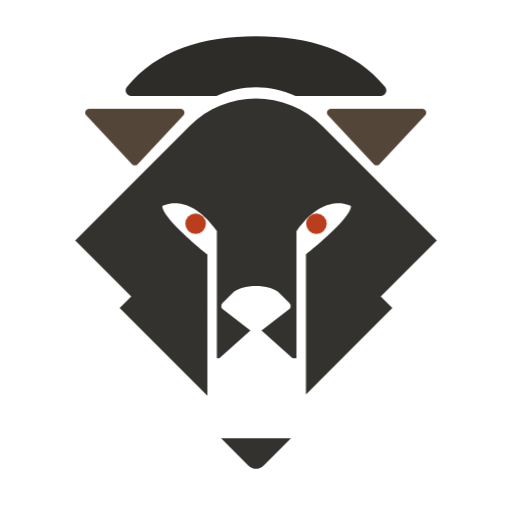
t = 0.00 s
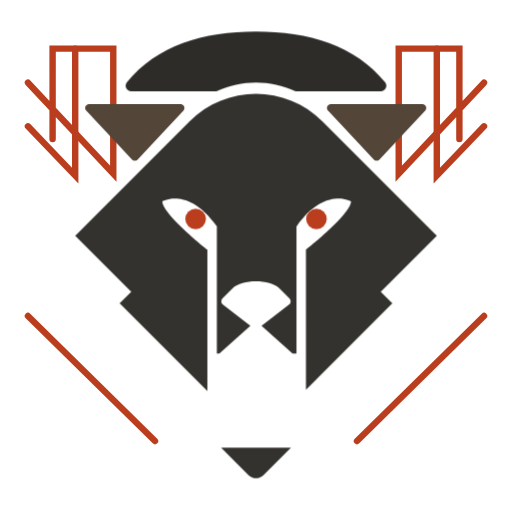
t = 1.25 s
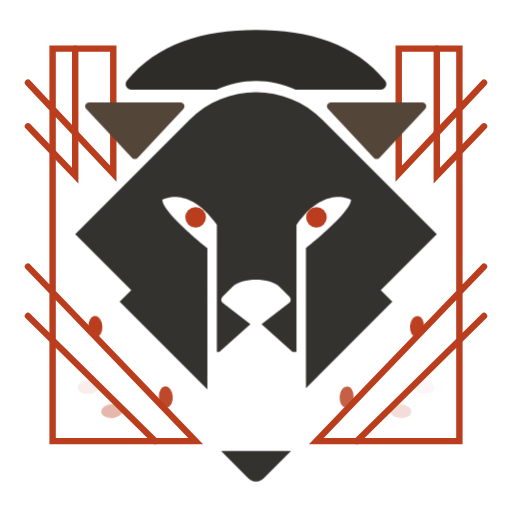
t = 2.50 s
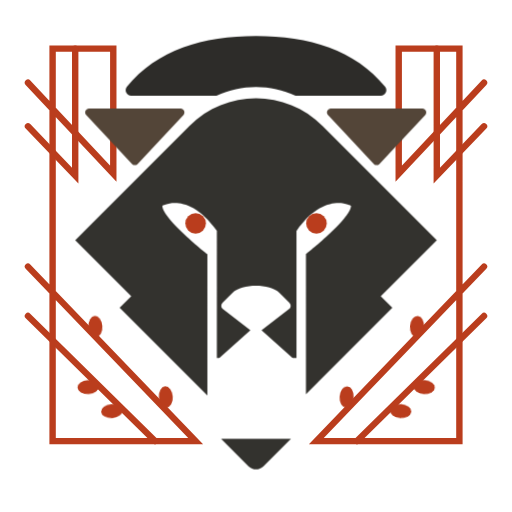
t = 3.75 s

The animated SVG that drew these frames (rendered in a browser with its animation timeline set to each time). Animation: 4 CSS @keyframes rules; one cycle of 5.00 s, repeats indefinitely.

<svg version='1.1' id='Layer_1' 
  xmlns='http://www.w3.org/2000/svg' x='0px' y='0px' viewBox='4 6 80 80'>
  <defs>
    <style>.logoLinesLeft line,.logoLinesLeft polyline,.logoLinesRight line,.logoLinesRight polyline{fill:none;stroke:#ba3d1d;stroke-linecap:round;stroke-miterlimit:10}.logoLinesLeft ellipse,.logoLinesRight ellipse{fill:#ba3d1d}.eyes ellipse{fill:#ba3d1d}.bottomJaw{animation:roarbot 2s ease-in alternate infinite}.ears,.eyes.wolf,.face.top,.wolfBack{animation:roartop 2s ease-in alternate infinite}@keyframes roartop{to{transform:translate(0,-2%)}}@keyframes roarbot{to{transform:translate(0,4%)}}.logoLinesLeft line,.logoLinesLeft polyline,.logoLinesRight line,.logoLinesRight polyline{stroke-dasharray:2000;stroke-dashoffset:2000;animation:in 5s cubic-bezier(1,.020,.34,.975) forwards}.logoLinesLeft .one{opacity:0;animation:fadeIn 1s cubic-bezier(1,.020,.34,.975) 1.5s forwards}.logoLinesLeft .two{opacity:0;animation:fadeIn 1s cubic-bezier(1,.020,.34,.975) 1.7s forwards}.logoLinesLeft .three{opacity:0;animation:fadeIn 1s cubic-bezier(1,.020,.34,.975) 1.9s forwards}.logoLinesLeft .four{opacity:0;animation:fadeIn 1s cubic-bezier(1,.020,.34,.975) 2.1s forwards}.logoLinesRight .one{opacity:0;animation:fadeIn 1s cubic-bezier(1,.020,.34,.975) 1.6s forwards}.logoLinesRight .two{opacity:0;animation:fadeIn 1s cubic-bezier(1,.020,.34,.975) 1.8s forwards}.logoLinesRight .three{opacity:0;animation:fadeIn 1s cubic-bezier(1,.020,.34,.975) 2s forwards}.logoLinesRight .four{opacity:0;animation:fadeIn 1s cubic-bezier(1,.020,.34,.975) 2.2s forwards}@keyframes in{100%{stroke-dashoffset:0}}@keyframes fadeIn{100%{opacity:1}}.teeth{fill:#fff}.face{fill:#33322e}.ears path{fill:#534538}.wolfBack{fill:#2d2c29}</style>
  </defs>
  <g class='logoLinesLeft'>
    <polyline points='8.37,18.92 21.7,33.15 21.7,13.59 12.22,13.59 12.22,74.92 34.56,74.92 8.37,47.66 '/>
    <polyline points='15.75,13.59 15.75,33.44 8.37,25.74 '/>
    <line x1='28.22' y1='74.92' x2='8.37' y2='55.37'/>
    <ellipse class='one' transform='matrix(0.9979 -0.065 0.065 0.9979 -3.6676 1.3497)' cx='18.91' cy='57.03' rx='1.09' ry='1.67'/>
    <ellipse class='two' transform='matrix(0.9979 -0.065 0.065 0.9979 -4.3593 2.0881)' cx='29.91' cy='68.03' rx='1.09' ry='1.67'/>
    <ellipse class='three' transform='matrix(0.9979 -0.065 0.065 0.9979 -4.5203 1.5439)' cx='21.47' cy='70.24' rx='1.67' ry='1.09'/>
    <ellipse class='four' transform='matrix(0.9979 -0.065 0.065 0.9979 -4.2844 1.2968)' cx='17.79' cy='66.49' rx='1.67' ry='1.09'/>
  </g>
  <g class='logoLinesRight'>
    <polyline points='79.63,18.92 66.3,33.15 66.3,13.59 75.78,13.59 75.78,74.92 53.44,74.92 79.63,47.66'/>
    <polyline points='72.25,13.59 72.25,33.44 79.63,25.74 '/>
    <line x1='59.78' y1='74.92' x2='79.63' y2='55.37'/>
    <ellipse class='one' transform='matrix(0.065 -0.9979 0.9979 0.065 7.7513 122.3417)' cx='69.16' cy='57.03' rx='1.67' ry='1.09'/>
    <ellipse class='two' transform='matrix(0.065 -0.9979 0.9979 0.065 -13.5104 121.6499)' cx='58.16' cy='68.03' rx='1.67' ry='1.09'/>
    <ellipse class='three' transform='matrix(0.065 -0.9979 0.9979 0.065 -7.8126 132.1324)' cx='66.6' cy='70.24' rx='1.09' ry='1.67'/>
    <ellipse class='four' transform='matrix(0.065 -0.9979 0.9979 0.065 -0.6333 132.2993)' cx='70.28' cy='66.49' rx='1.09' ry='1.67'/>
  </g>
  <g class='wolf'>
    <path class='wolfBack' d='M50.18,21.01H63.5c0.72,0,1.13-0.84,0.68-1.4c-4.66-5.79-11.96-7.96-20.18-7.96 c-8.22,0-15.52,2.16-20.18,7.96c-0.45,0.56-0.04,1.4,0.68,1.4h13.32C41.73,19.19,46.27,19.19,50.18,21.01z'/>
    <g class='ears'>
      <path d='M25.06,23.01h7.16c0.52,0,0.79,0.63,0.44,1.01l-3.33,3.55l-3.83,4.09c-0.24,0.25-0.64,0.25-0.87,0l-3.83-4.09 l-3.33-3.55c-0.36-0.38-0.09-1.01,0.44-1.01H25.06z'/>
      <path d='M62.84,23.01h7.16c0.52,0,0.79,0.63,0.44,1.01l-3.33,3.55l-3.83,4.09c-0.24,0.25-0.64,0.25-0.87,0l-3.83-4.09 l-3.33-3.55c-0.36-0.38-0.09-1.01,0.44-1.01H62.84z'/>
    </g>
    <path class='face top' d='M72.25,43.57L54.4,25.72c-5.75-5.75-15.06-5.75-20.81,0L15.75,43.57l8.75,8.75l-1.81,1.81L36.4,67.84v-22.1 c0,0-7.04-5.56-7.04-7.56c0,0,4.07-2.37,8.52,3.93v19.85h0.39l4.85-4.31l-4.35-3.35c-0.27-0.27-0.27-0.7,0-0.96l1.57-1.57 c1.46-1.46,5.83-1.46,7.3,0l1.57,1.57c0.27,0.27,0.27,0.7,0,0.96l-4.35,3.35l4.85,4.31h0.61V42.12c4.44-6.3,8.52-3.93,8.52-3.93 c0,2-7.04,7.56-7.04,7.56v21.88l13.5-13.5l-1.81-1.81L72.25,43.57z'/>
    <g class='eyes wolf'>
      <ellipse cx='34.56' cy='40.96' rx='1.61' ry='1.59'/>
      <ellipse cx='53.44' cy='40.96' rx='1.61' ry='1.59'/>
    </g>
    <path class='teeth' d='M49.72,61.97H44h-5.72c0,0-0.33,2.59,1.11,4.09c0,0,0.33-1.31,0.67-3.05H44h3.94c0.33,1.73,0.67,3.05,0.67,3.05 C50.06,64.56,49.72,61.97,49.72,61.97z'/>
    <g class='bottomJaw'>
      <path class='teeth' d='M40.02,74.48H44h3.98c0,0,0.23-2.02-0.77-3.19c0,0-0.14,1.25-0.37,2.6H44h-2.85c-0.23-1.35-0.35-2.6-0.35-2.6 C39.79,72.46,40.02,74.48,40.02,74.48z'/>
      <path class='face' d='M42.82,78.77c0.65,0.65,1.7,0.65,2.35,0l4.29-4.29H38.54L42.82,78.77z'/>
    </g>
  </g>
</svg>